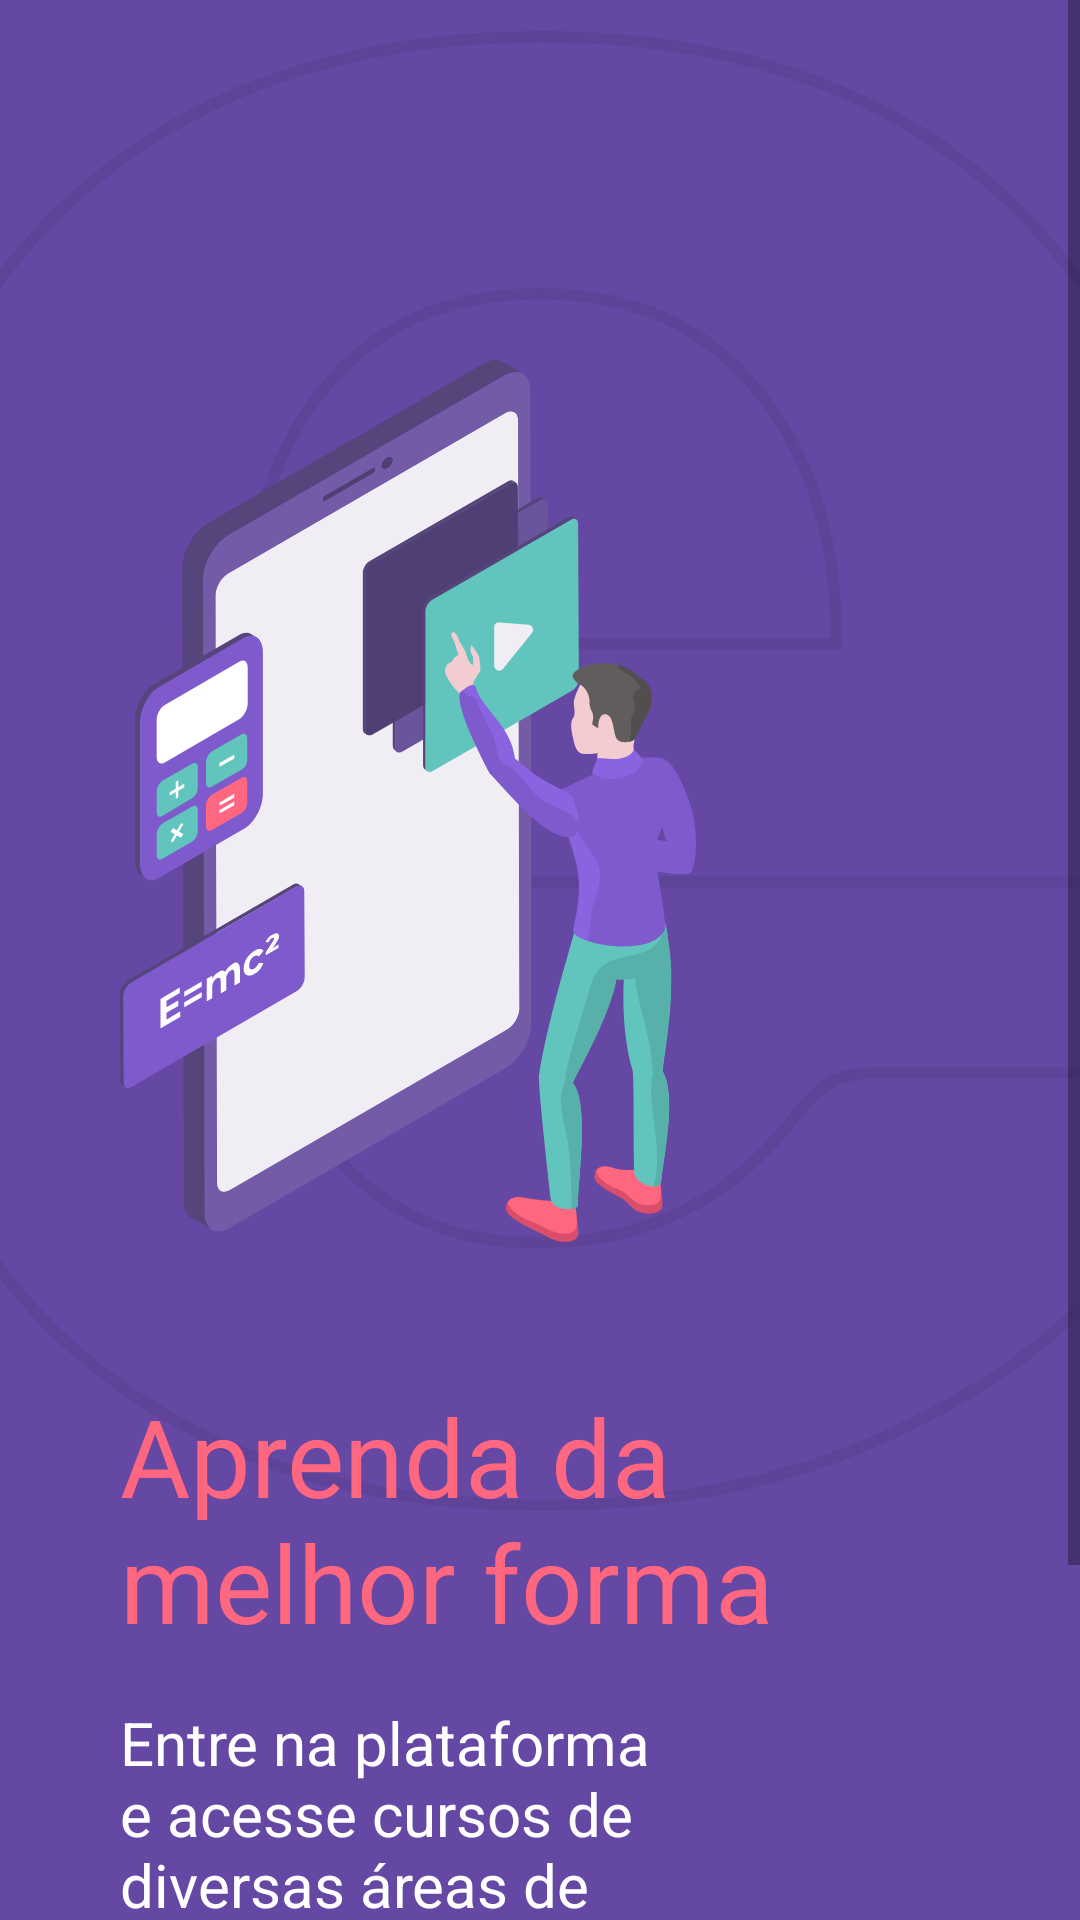

The Android layout XML behind this screen, and the referenced resources:
<!-- AndroidManifest.xml: application theme Theme.E_elearning -->
<!-- res/layout/activity_main.xml -->
<?xml version="1.0" encoding="utf-8"?>
<layout xmlns:android="http://schemas.android.com/apk/res/android"
    xmlns:app="http://schemas.android.com/apk/res-auto"
    xmlns:tools="http://schemas.android.com/tools">

    <ScrollView
        android:layout_width="fill_parent"
        android:layout_height="fill_parent">

        <androidx.constraintlayout.widget.ConstraintLayout
            android:layout_width="match_parent"
            android:layout_height="wrap_content"
            android:background="@color/purple_500"
            tools:context=".MainActivity">


            <ImageView
                android:id="@+id/iv_symbol"
                android:layout_width="0dp"
                android:layout_height="wrap_content"
                android:src="@drawable/ic_e_learning_symbol"
                app:layout_constraintEnd_toEndOf="parent"
                app:layout_constraintStart_toStartOf="parent"
                app:layout_constraintTop_toTopOf="parent" />

            <ImageView
                android:id="@+id/iv_phone"
                android:layout_width="0dp"
                android:layout_height="wrap_content"
                android:layout_marginStart="60dp"
                android:layout_marginTop="120dp"
                android:src="@drawable/ic_phone"
                app:layout_constraintStart_toStartOf="parent"
                app:layout_constraintTop_toTopOf="parent" />

            <ImageView
                android:id="@+id/iv_player"
                android:layout_width="0dp"
                android:layout_height="wrap_content"
                android:layout_marginStart="60dp"
                android:layout_marginTop="40dp"
                android:src="@drawable/ic_player"
                app:layout_constraintStart_toStartOf="@+id/iv_phone"
                app:layout_constraintTop_toTopOf="@+id/iv_phone" />

            <ImageView
                android:id="@+id/iv_calculator"
                android:layout_width="0dp"
                android:layout_height="wrap_content"
                android:layout_marginTop="50dp"
                android:layout_marginEnd="60dp"
                android:src="@drawable/ic_calculator"
                app:layout_constraintEnd_toEndOf="@+id/iv_player"
                app:layout_constraintStart_toStartOf="parent"
                app:layout_constraintTop_toTopOf="@+id/iv_player" />

            <ImageView
                android:id="@+id/iv_calcucation"
                android:layout_width="0dp"
                android:layout_height="wrap_content"
                android:layout_marginStart="40dp"
                android:src="@drawable/ic_calculation"
                app:layout_constraintStart_toStartOf="@+id/iv_calculator"
                app:layout_constraintTop_toBottomOf="@+id/iv_calculator" />

            <ImageView
                android:id="@+id/iv_person"
                android:layout_width="0dp"
                android:layout_height="wrap_content"
                android:src="@drawable/ic_person"
                android:layout_marginEnd="50dp"
                android:layout_marginStart="10dp"
                app:layout_constraintEnd_toEndOf="parent"
                app:layout_constraintStart_toStartOf="@+id/iv_phone"
                app:layout_constraintTop_toTopOf="@+id/iv_calculator" />

            <TextView
                android:id="@+id/tv_title"
                android:layout_width="0dp"
                android:layout_height="wrap_content"
                android:layout_marginStart="40dp"
                android:layout_marginTop="50dp"
                android:layout_marginEnd="80dp"
                android:text="@string/title"
                android:textColor="@color/color_pink"
                android:textSize="36sp"
                app:layout_constraintEnd_toEndOf="parent"
                app:layout_constraintStart_toStartOf="parent"
                app:layout_constraintTop_toBottomOf="@+id/iv_phone" />

            <TextView
                android:id="@+id/tv_platform_description"
                android:layout_width="0dp"
                android:layout_height="wrap_content"
                android:layout_marginStart="40dp"
                android:layout_marginTop="16dp"
                android:layout_marginEnd="40dp"
                android:text="@string/platform_description"
                android:textColor="@color/white"
                android:textSize="20sp"
                app:layout_constraintEnd_toEndOf="@+id/tv_title"
                app:layout_constraintStart_toStartOf="parent"
                app:layout_constraintTop_toBottomOf="@+id/tv_title" />

            <Button
                android:id="@+id/btn_study"
                android:layout_width="0dp"
                android:layout_height="wrap_content"
                android:layout_margin="36dp"
                android:background="@drawable/bg_button"
                android:text="@string/study"
                app:layout_constraintBottom_toBottomOf="parent"
                app:layout_constraintEnd_toEndOf="parent"
                app:layout_constraintStart_toStartOf="parent"
                app:layout_constraintTop_toBottomOf="@+id/tv_platform_description" />


        </androidx.constraintlayout.widget.ConstraintLayout>

    </ScrollView>


</layout>
<!-- resources referenced by this layout -->
<resources>
  <color name="color_pink">#FF6680</color>
  <color name="purple_500">#6548A3</color>
  <color name="white">#FFFFFFFF</color>
  <!-- drawable bg_button (drawable) -->
  <?xml version="1.0" encoding="utf-8"?>
  <shape xmlns:android="http://schemas.android.com/apk/res/android">
      <corners  android:radius="50dp"/>
      <solid android:color="@color/color_pink"></solid>
  </shape>
  <!-- drawable ic_calculation: vector/xml drawable (drawable, 3910 chars, omitted) -->
  <!-- drawable ic_calculator: vector/xml drawable (drawable, 3370 chars, omitted) -->
  <!-- drawable ic_e_learning_symbol (drawable) -->
  <vector xmlns:android="http://schemas.android.com/apk/res/android"
      android:width="375dp"
      android:height="514dp"
      android:viewportWidth="375"
      android:viewportHeight="514">
    <path
        android:pathData="M18.766,451.45L18.777,451.461L18.788,451.472C60.832,491.883 117.144,512 187.5,512C231.842,512 270.889,504.465 304.596,489.336C338.167,474.267 363.958,456.628 381.85,436.361C400.207,415.654 409.765,397.377 409.765,381.626C409.765,375.972 407.241,371.36 402.438,367.908C398.275,363.84 393.071,361.822 386.968,361.822H305.668C298.602,361.822 292.889,362.77 288.709,364.841L288.641,364.875L288.575,364.914C285.093,366.985 280.488,371.612 274.82,378.479L274.806,378.495L274.793,378.512C252.491,406.759 223.137,420.856 186.555,420.856C155.616,420.856 131.326,409.549 113.46,386.968C96.11,363.618 86.765,334.997 85.512,301.004V295.544H397.366C404.759,295.544 410.959,293.194 415.791,288.406C420.583,283.655 423,277.833 423,271.056V251.378C423,176.041 402.407,115.552 361.037,70.126C320.238,24.634 262.291,2 187.5,2C117.76,2 61.762,22.438 19.722,63.476L19.717,63.482L19.712,63.487C-21.69,104.525 -43.885,160.956 -47.053,232.549L-47.053,232.556L-47.998,255.982L-48.002,256.063L-47.998,256.144L-47.054,279.558C-47.053,279.56 -47.053,279.562 -47.053,279.564C-44.519,353.017 -22.649,410.398 18.766,451.45ZM262.521,124.265L262.531,124.278L262.542,124.291C281.075,146.335 290.433,175.513 290.433,212.022V212.833H85.512V212.022C85.512,175.498 94.564,146.31 112.479,124.265C130.323,102.308 155.241,91.27 187.5,91.27C219.759,91.27 244.677,102.308 262.521,124.265Z"
        android:strokeWidth="4"
        android:fillColor="#00000000"
        android:strokeColor="#5E4399"/>
  </vector>
  <!-- drawable ic_person: vector/xml drawable (drawable, 8811 chars, omitted) -->
  <!-- drawable ic_phone: vector/xml drawable (drawable, 2397 chars, omitted) -->
  <!-- drawable ic_player: vector/xml drawable (drawable, 4627 chars, omitted) -->
  <string name="platform_description">Entre na plataforma e acesse cursos de diversas áreas de conhecimento.</string>
  <string name="study">Começar os estudos</string>
  <string name="title">Aprenda da melhor forma</string>
  <style name="Theme.E_elearning" parent="Theme.MaterialComponents.DayNight.NoActionBar">
          
          <item name="colorPrimary">@color/color_pink</item>
          <item name="colorPrimaryVariant">@color/purple_500</item>
          <item name="colorOnPrimary">@color/white</item>
          
          <item name="colorSecondary">@color/teal_200</item>
          <item name="colorSecondaryVariant">@color/teal_700</item>
          <item name="colorOnSecondary">@color/black</item>
          
          <item name="android:statusBarColor" tools:targetApi="l">?attr/colorPrimaryVariant</item>
          
      </style>
  <color name="teal_200">#FF03DAC5</color>
  <color name="teal_700">#FF018786</color>
  <color name="black">#FF000000</color>
</resources>
